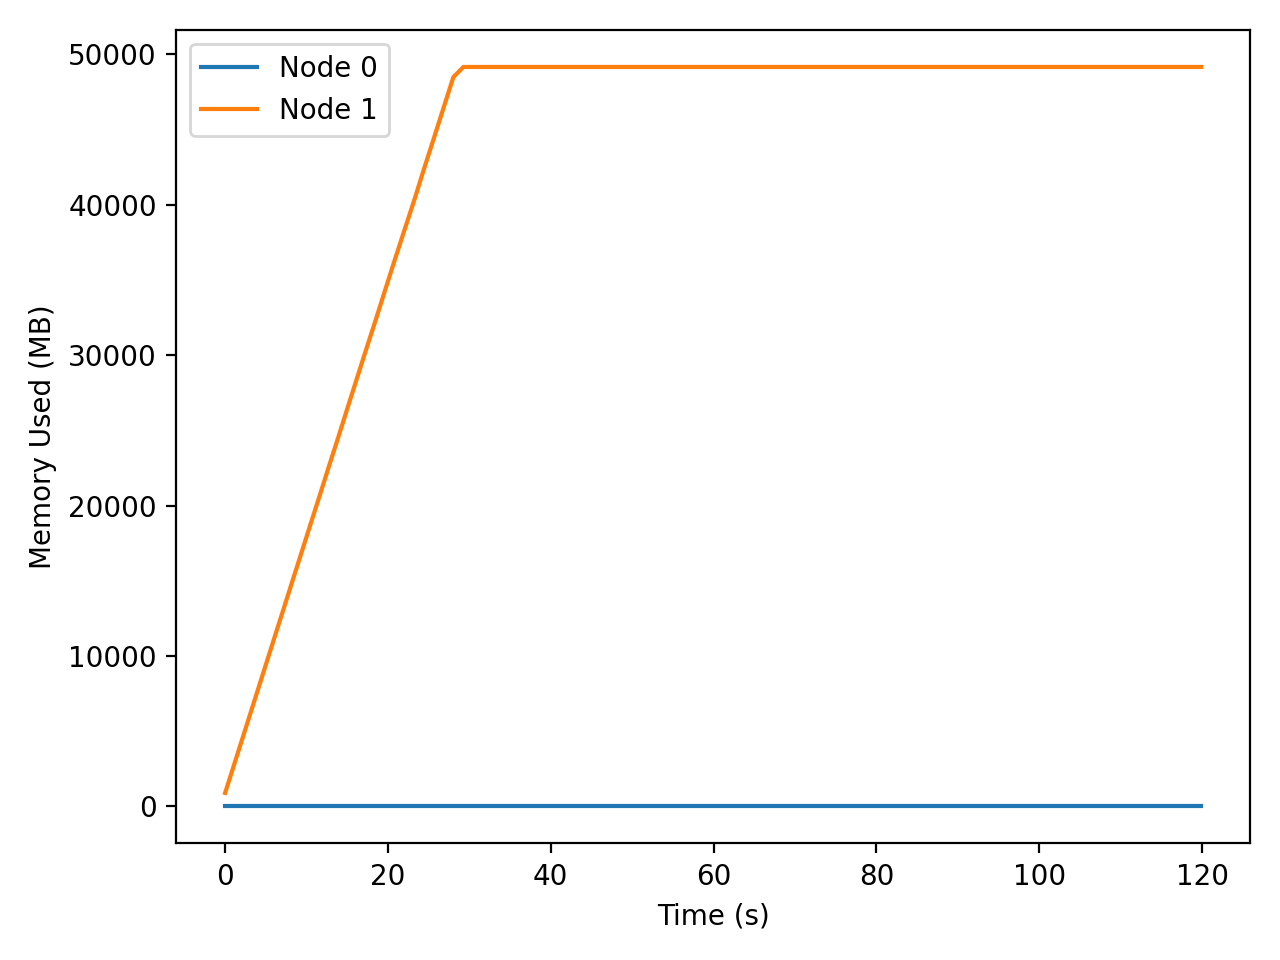

Data behind this chart, as committed beside it:
t_seconds, iso_time, node, private_mb
0.000, 2025-12-16T02:08:01, 0, 1.77
0.000, 2025-12-16T02:08:01, 1, 900.6
1.011, 2025-12-16T02:08:02, 0, 1.77
1.011, 2025-12-16T02:08:02, 1, 2620
2.031, 2025-12-16T02:08:03, 0, 1.77
2.031, 2025-12-16T02:08:03, 1, 4360
3.061, 2025-12-16T02:08:04, 0, 1.77
3.061, 2025-12-16T02:08:04, 1, 6115
4.101, 2025-12-16T02:08:05, 0, 1.77
4.101, 2025-12-16T02:08:05, 1, 7887
5.150, 2025-12-16T02:08:06, 0, 1.77
5.150, 2025-12-16T02:08:06, 1, 9675
6.209, 2025-12-16T02:08:07, 0, 1.77
6.209, 2025-12-16T02:08:07, 1, 11480
7.278, 2025-12-16T02:08:08, 0, 1.77
7.278, 2025-12-16T02:08:08, 1, 13298
8.356, 2025-12-16T02:08:09, 0, 1.77
8.356, 2025-12-16T02:08:09, 1, 15136
9.445, 2025-12-16T02:08:10, 0, 1.77
9.445, 2025-12-16T02:08:10, 1, 16984
10.54, 2025-12-16T02:08:11, 0, 1.77
10.54, 2025-12-16T02:08:11, 1, 18852
11.65, 2025-12-16T02:08:12, 0, 1.77
11.65, 2025-12-16T02:08:12, 1, 20725
12.76, 2025-12-16T02:08:13, 0, 1.77
12.76, 2025-12-16T02:08:13, 1, 22628
13.89, 2025-12-16T02:08:15, 0, 1.77
13.89, 2025-12-16T02:08:15, 1, 24531
15.02, 2025-12-16T02:08:16, 0, 1.77
15.02, 2025-12-16T02:08:16, 1, 26467
16.17, 2025-12-16T02:08:17, 0, 1.77
16.17, 2025-12-16T02:08:17, 1, 28422
17.33, 2025-12-16T02:08:18, 0, 1.77
17.33, 2025-12-16T02:08:18, 1, 30395
18.5, 2025-12-16T02:08:19, 0, 1.77
18.5, 2025-12-16T02:08:19, 1, 32352
19.67, 2025-12-16T02:08:20, 0, 1.77
19.67, 2025-12-16T02:08:20, 1, 34348
20.85, 2025-12-16T02:08:22, 0, 1.77
20.85, 2025-12-16T02:08:22, 1, 36359
22.05, 2025-12-16T02:08:23, 0, 1.77
22.05, 2025-12-16T02:08:23, 1, 38350
23.23, 2025-12-16T02:08:24, 0, 1.77
23.23, 2025-12-16T02:08:24, 1, 40309
24.4, 2025-12-16T02:08:25, 0, 1.77
24.4, 2025-12-16T02:08:25, 1, 42330
25.61, 2025-12-16T02:08:26, 0, 1.77
25.61, 2025-12-16T02:08:26, 1, 44359
26.81, 2025-12-16T02:08:28, 0, 1.77
26.81, 2025-12-16T02:08:28, 1, 46412
28.03, 2025-12-16T02:08:29, 0, 1.77
28.03, 2025-12-16T02:08:29, 1, 48478
29.27, 2025-12-16T02:08:30, 0, 1.77
29.27, 2025-12-16T02:08:30, 1, 49152
30.5, 2025-12-16T02:08:31, 0, 1.77
30.5, 2025-12-16T02:08:31, 1, 49152
31.73, 2025-12-16T02:08:33, 0, 1.77
31.73, 2025-12-16T02:08:33, 1, 49152
32.98, 2025-12-16T02:08:34, 0, 1.77
32.98, 2025-12-16T02:08:34, 1, 49152
... 140 more rows
